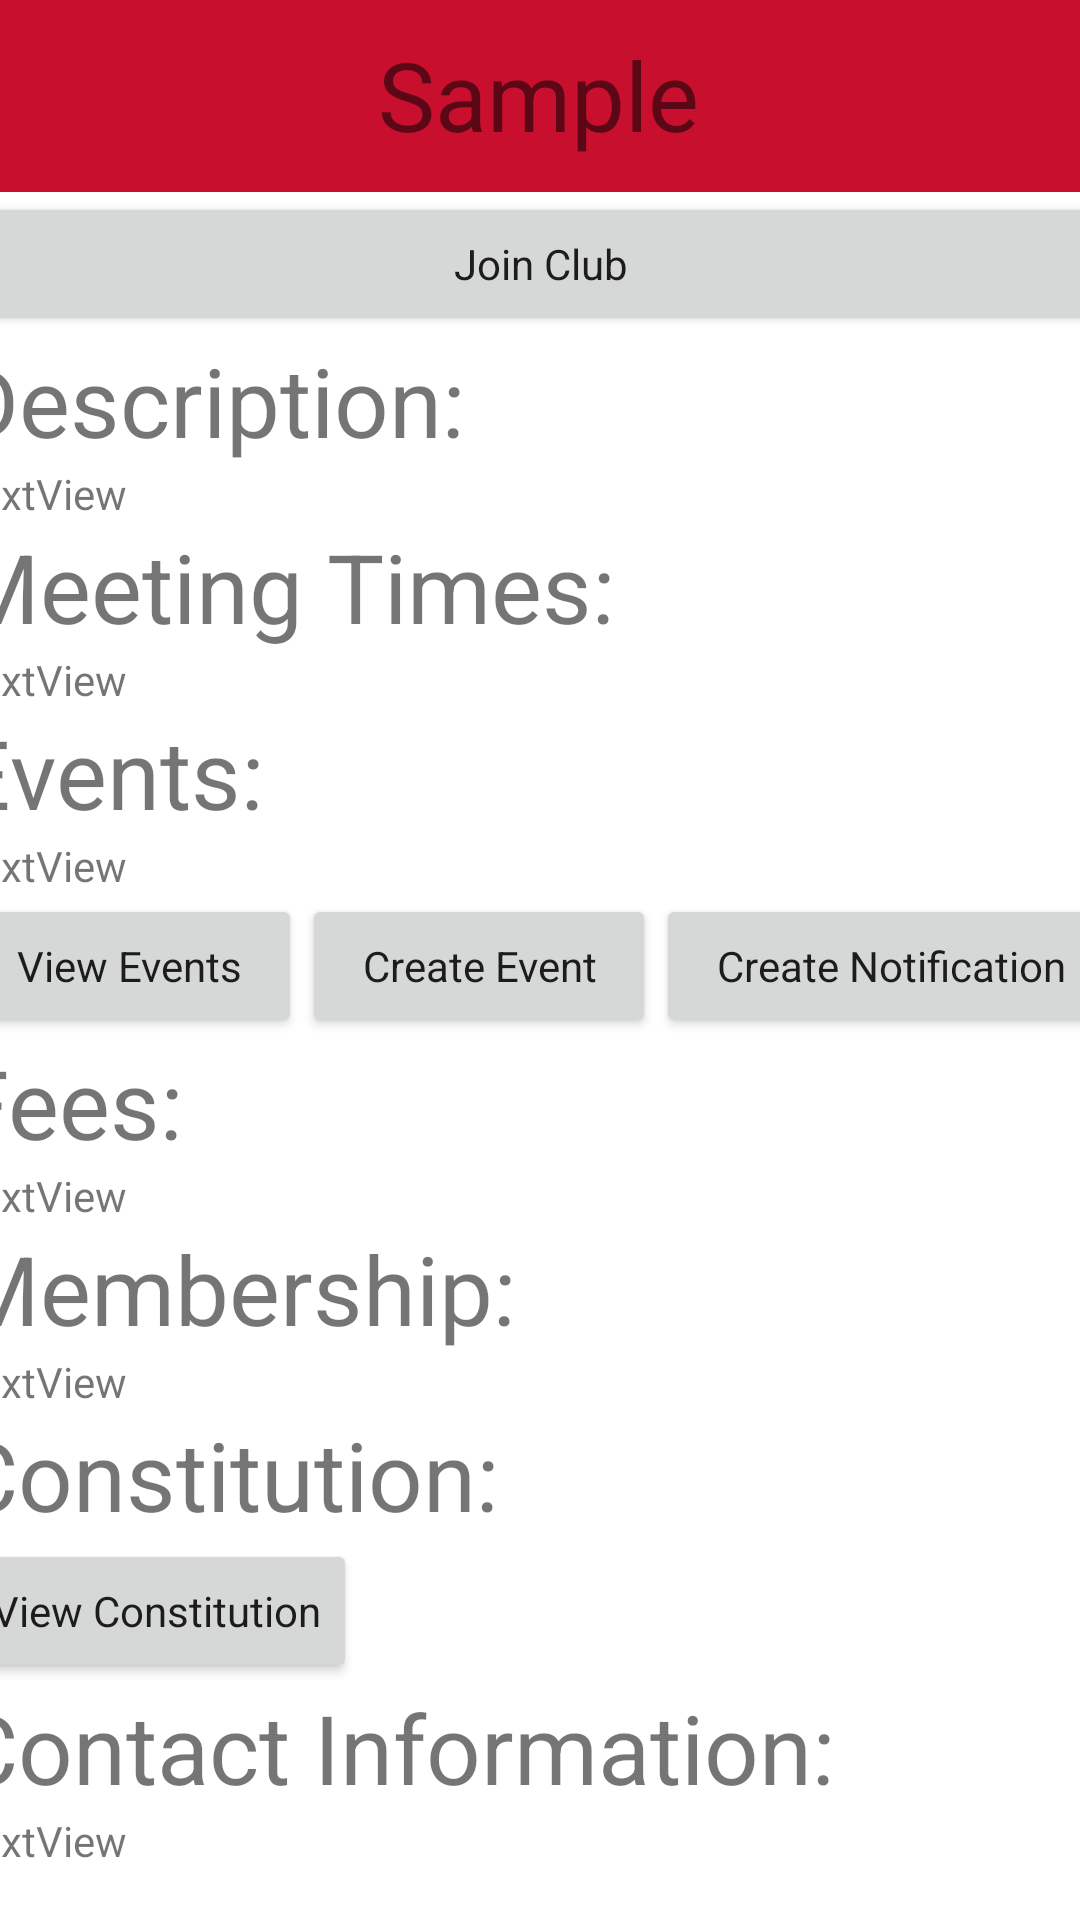

This screen was rendered from an Android layout file. Write that file and the resources it references.
<!-- AndroidManifest.xml: application theme Theme.ISUGroups -->
<!-- res/layout/activity_club_details_screen.xml -->
<?xml version="1.0" encoding="utf-8"?>
<androidx.constraintlayout.widget.ConstraintLayout xmlns:android="http://schemas.android.com/apk/res/android"
    xmlns:app="http://schemas.android.com/apk/res-auto"
    xmlns:tools="http://schemas.android.com/tools"
    android:layout_width="match_parent"
    android:layout_height="match_parent"
    tools:context=".ClubDetailsScreen">

    <androidx.appcompat.widget.Toolbar
        android:id="@+id/toolbar3"
        android:layout_width="413dp"
        android:layout_height="64dp"
        android:background="#C8102E"
        android:minHeight="?attr/actionBarSize"
        android:theme="?attr/actionBarTheme"
        app:layout_constraintEnd_toEndOf="parent"
        app:layout_constraintHorizontal_bias="0.0"
        app:layout_constraintStart_toStartOf="parent"
        app:layout_constraintTop_toTopOf="parent" />

    <TextView
        android:id="@+id/ClubName"
        android:layout_width="wrap_content"
        android:layout_height="wrap_content"
        android:layout_marginTop="10dp"
        android:text="Sample"
        android:textSize="32dp"
        app:layout_constraintEnd_toEndOf="parent"
        app:layout_constraintHorizontal_bias="0.498"
        app:layout_constraintStart_toStartOf="@+id/Back"
        app:layout_constraintTop_toTopOf="@+id/toolbar3" />

    <ImageButton
        android:id="@+id/Back"
        android:layout_width="wrap_content"
        android:layout_height="wrap_content"
        android:background="@android:color/transparent"
        app:layout_constraintStart_toStartOf="@+id/toolbar3"
        app:layout_constraintTop_toTopOf="parent"
        app:srcCompat="@drawable/baseline_arrow_back_36" />

    <ScrollView
        android:layout_width="390dp"
        android:layout_height="650dp"
        app:layout_constraintEnd_toEndOf="parent"
        app:layout_constraintStart_toStartOf="parent"
        app:layout_constraintTop_toBottomOf="@+id/toolbar3">

        <LinearLayout
            android:layout_width="match_parent"
            android:layout_height="wrap_content"
            android:orientation="vertical">

            <Button
                android:id="@+id/JoinButton"
                android:layout_width="match_parent"
                android:layout_height="wrap_content"
                android:layout_alignParentLeft="true"
                android:layout_weight="1"
                android:text="Join Club"
                android:textAppearance="@style/TextAppearance.AppCompat.Body1"
                android:visibility="visible" />

            <TextView
                android:id="@+id/textView4"
                android:layout_width="wrap_content"
                android:layout_height="wrap_content"
                android:text="Description:"
                android:textSize="32dp" />

            <TextView
                android:id="@+id/Description"
                android:layout_width="match_parent"
                android:layout_height="wrap_content"
                android:text="TextView" />

            <TextView
                android:id="@+id/textView7"
                android:layout_width="match_parent"
                android:layout_height="wrap_content"
                android:text="Meeting Times:"
                android:textSize="32dp" />

            <TextView
                android:id="@+id/MeetingTimes"
                android:layout_width="match_parent"
                android:layout_height="wrap_content"
                android:text="TextView" />

            <TextView
                android:id="@+id/textView8"
                android:layout_width="match_parent"
                android:layout_height="wrap_content"
                android:text="Events:"
                android:textSize="32dp" />

            <TextView
                android:id="@+id/Events"
                android:layout_width="match_parent"
                android:layout_height="wrap_content"
                android:text="TextView" />

            <LinearLayout
                android:layout_width="match_parent"
                android:layout_height="match_parent"
                android:layout_weight="1"
                android:orientation="horizontal">

                <Button
                    android:id="@+id/EventButton"
                    android:layout_width="wrap_content"
                    android:layout_height="wrap_content"
                    android:layout_alignParentLeft="true"
                    android:layout_weight="1"
                    android:text="View Events"
                    android:textAppearance="@style/TextAppearance.AppCompat.Body1" />

                <Button
                    android:id="@+id/ToCreateEvent"
                    android:layout_width="wrap_content"
                    android:layout_height="wrap_content"
                    android:layout_weight="1"
                    android:text="Create Event"
                    android:textAppearance="@style/TextAppearance.AppCompat.Body1" />

                <Button
                    android:id="@+id/ToCreateNotification"
                    android:layout_width="wrap_content"
                    android:layout_height="wrap_content"
                    android:layout_weight="1"
                    android:text="Create Notification"
                    android:textAppearance="@style/TextAppearance.AppCompat.Body1" />
            </LinearLayout>

            <TextView
                android:id="@+id/textView9"
                android:layout_width="match_parent"
                android:layout_height="wrap_content"
                android:text="Fees:"
                android:textSize="32dp" />

            <TextView
                android:id="@+id/Fees"
                android:layout_width="match_parent"
                android:layout_height="wrap_content"
                android:text="TextView" />

            <TextView
                android:id="@+id/textView10"
                android:layout_width="match_parent"
                android:layout_height="wrap_content"
                android:text="Membership:"
                android:textSize="32dp" />

            <TextView
                android:id="@+id/Members"
                android:layout_width="match_parent"
                android:layout_height="wrap_content"
                android:text="TextView" />

            <TextView
                android:id="@+id/textView11"
                android:layout_width="match_parent"
                android:layout_height="wrap_content"
                android:text="Constitution:"
                android:textSize="32dp" />

            <Button
                android:id="@+id/ConstitutionButton"
                android:layout_width="wrap_content"
                android:layout_height="wrap_content"
                android:layout_alignParentLeft="true"
                android:layout_weight="1"
                android:text="View Constitution"
                android:textAppearance="@style/TextAppearance.AppCompat.Body1" />

            <TextView
                android:id="@+id/textView13"
                android:layout_width="match_parent"
                android:layout_height="wrap_content"
                android:text="Contact Information:"
                android:textSize="32dp" />

            <TextView
                android:id="@+id/Contact"
                android:layout_width="match_parent"
                android:layout_height="wrap_content"
                android:text="TextView" />

        </LinearLayout>
    </ScrollView>


</androidx.constraintlayout.widget.ConstraintLayout>
<!-- resources referenced by this layout -->
<resources>
  <style name="Theme.ISUGroups" parent="Theme.MaterialComponents.DayNight.DarkActionBar">
          
          <item name="colorPrimary">@color/ISURed</item>
          <item name="colorPrimaryVariant">@color/ISUDarkRed</item>
          <item name="colorOnPrimary">@color/white</item>
          
          <item name="colorSecondary">@color/teal_200</item>
          <item name="colorSecondaryVariant">@color/teal_700</item>
          <item name="colorOnSecondary">@color/black</item>
          
          <item name="android:statusBarColor" tools:targetApi="l">?attr/colorPrimaryVariant</item>
          
          <item name="windowActionBar">false</item>
          <item name="windowNoTitle">true</item>
      </style>
  <color name="ISURed">#C8102E</color>
  <color name="ISUDarkRed">#9F0D25</color>
  <color name="white">#FFFFFFFF</color>
  <color name="teal_200">#FF03DAC5</color>
  <color name="teal_700">#FF018786</color>
  <color name="black">#FF000000</color>
</resources>
